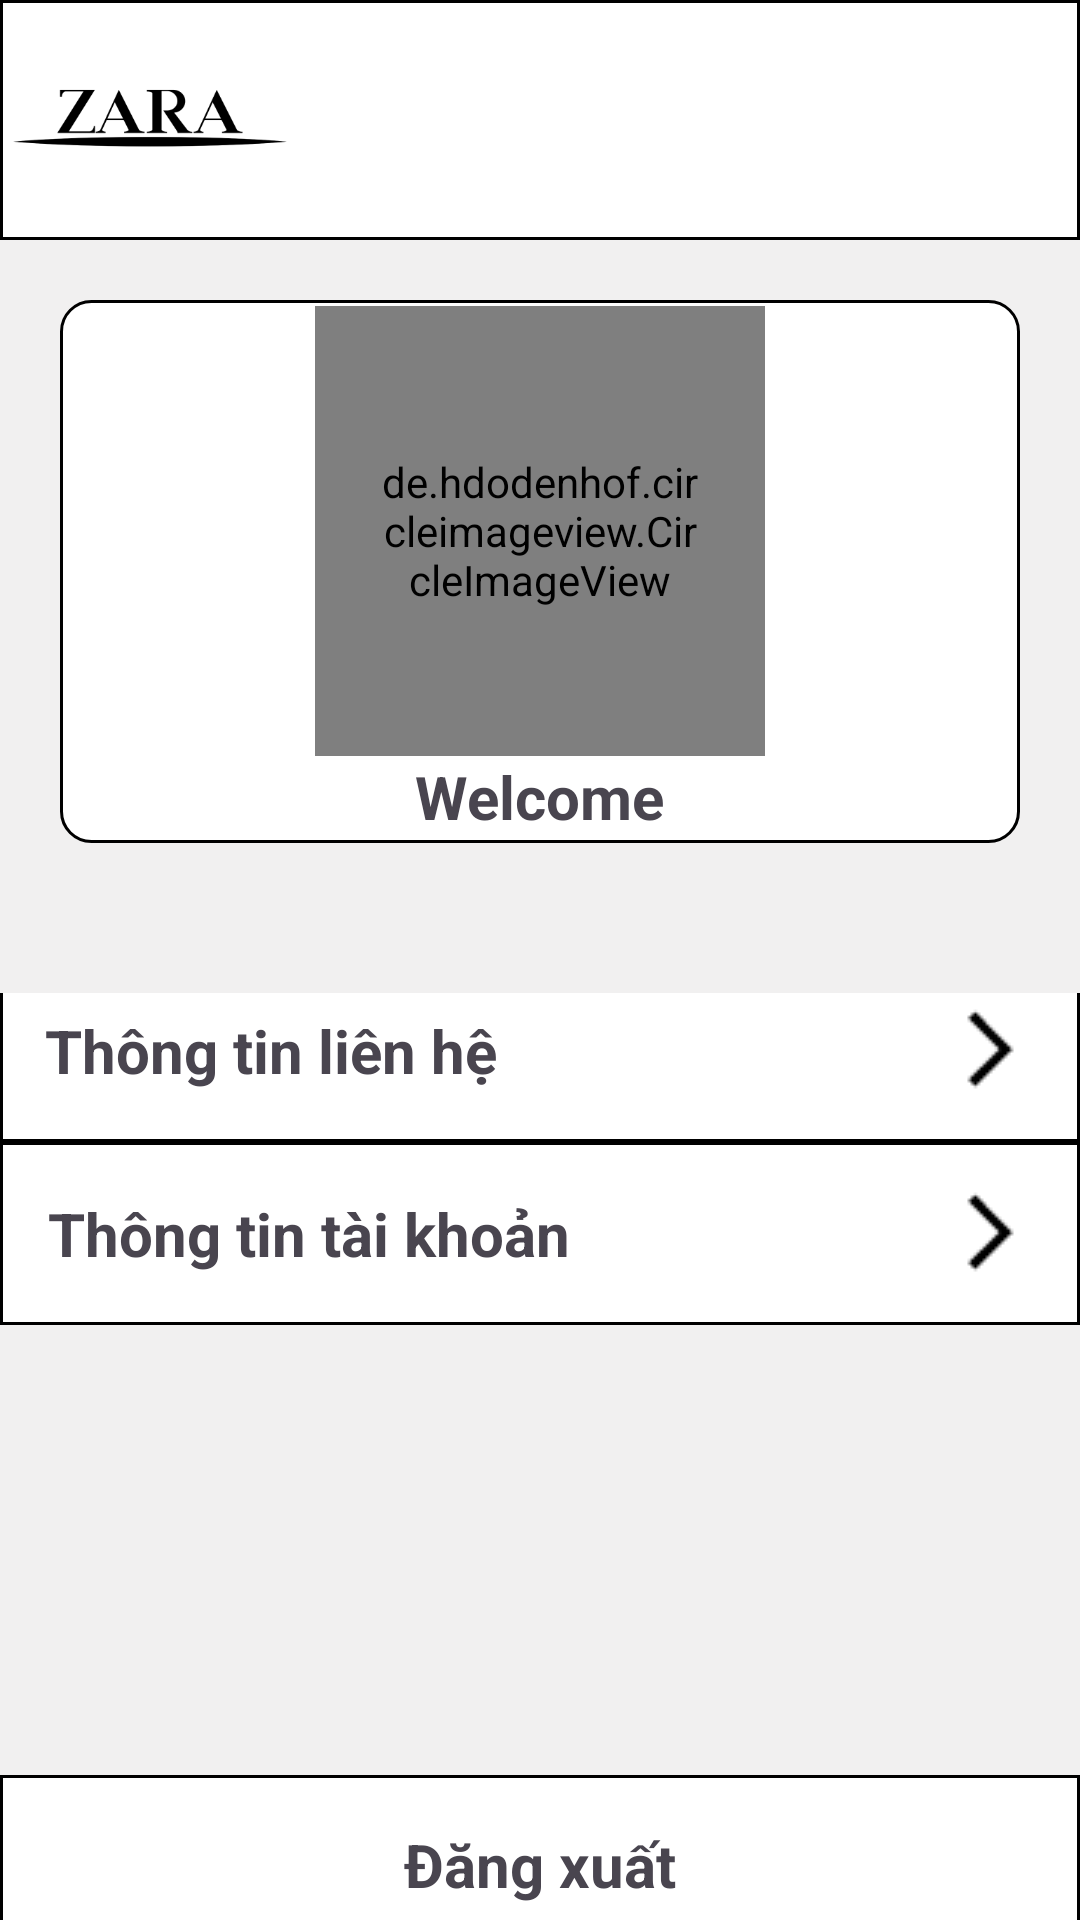

Here is an Android app screen rendered from its layout file. Give the layout XML and the strings, colors and styles it references.
<!-- AndroidManifest.xml: application theme Theme.PRO1121_DU_AN_01_NHOM_07 -->
<!-- res/layout/frag_taikhoan.xml -->
<?xml version="1.0" encoding="utf-8"?>
<LinearLayout xmlns:android="http://schemas.android.com/apk/res/android"
    android:layout_width="match_parent"
    android:layout_height="match_parent"
    android:background="#F1F0F0"
    android:orientation="vertical">

    <LinearLayout
        android:layout_width="match_parent"
        android:layout_height="wrap_content"
        android:background="@drawable/bo_bottom"
        android:orientation="horizontal">

        <ImageView
            android:layout_width="100dp"
            android:layout_height="80dp"
            android:src="@drawable/logo" />

    </LinearLayout>

    <LinearLayout
        android:layout_width="match_parent"
        android:layout_height="wrap_content"
        android:layout_margin="20dp"
        android:background="@drawable/botron"
        android:gravity="center"
        android:orientation="vertical">

        <de.hdodenhof.circleimageview.CircleImageView
            android:id="@+id/img_anh_tk"
            android:layout_width="150dp"
            android:layout_height="150dp"
            android:layout_gravity="center_horizontal"
            android:padding="20dp"
            android:src="@drawable/avatar_header" />

        <TextView
            android:layout_width="wrap_content"
            android:layout_height="wrap_content"
            android:layout_gravity="center_horizontal"
            android:text="Welcome"
            android:textSize="20dp"
            android:textStyle="bold" />

    </LinearLayout>

    <LinearLayout
        android:layout_width="match_parent"
        android:layout_height="wrap_content"
        android:layout_weight="1"
        android:gravity="center_vertical"
        android:layout_marginTop="30dp"
        android:orientation="vertical">

        <LinearLayout
            android:id="@+id/ll_lienHe"
            android:layout_width="match_parent"
            android:layout_height="wrap_content"
            android:background="@drawable/bovuong"
            android:gravity="center"
            android:padding="15dp"
            android:orientation="horizontal">

            <TextView
                android:layout_width="0dp"
                android:layout_height="wrap_content"
                android:layout_weight="10"
                android:text="Thông tin liên hệ"
                android:textSize="20dp"
                android:textStyle="bold" />

            <ImageButton
                android:id="@+id/ibt_htkh"
                android:layout_width="0dp"
                android:layout_height="wrap_content"
                android:layout_weight="1"
                android:background="@color/white"
                android:src="@drawable/ic_outline_arrow_back_ios" />

        </LinearLayout>

        <LinearLayout
            android:id="@+id/ll_thongtintk"
            android:layout_width="match_parent"
            android:layout_height="wrap_content"
            android:background="@drawable/bovuong"
            android:gravity="center"
            android:padding="15dp"
            android:orientation="horizontal">

            <TextView
                android:layout_width="0dp"
                android:layout_height="wrap_content"
                android:layout_weight="10"
                android:text="Thông tin tài khoản"
                android:layout_marginLeft="1dp"
                android:textSize="20dp"
                android:textStyle="bold" />

            <ImageButton
                android:id="@+id/ibt_tttk"
                android:layout_width="0dp"
                android:layout_height="wrap_content"
                android:layout_weight="1"
                android:background="@color/white"
                android:src="@drawable/ic_outline_arrow_back_ios" />

        </LinearLayout>




























        <LinearLayout
            android:id="@+id/ll_Dangxuat"
            android:layout_width="match_parent"
            android:layout_height="60dp"
            android:background="@drawable/bovuong"
            android:gravity="center"
            android:orientation="horizontal"
            android:layout_marginTop="150dp"
            >

            <TextView
                android:id="@+id/Tv_dangxuat"
                android:layout_width="wrap_content"
                android:layout_height="wrap_content"
                android:text="Đăng xuất"
                android:textSize="20dp"
                android:textStyle="bold" />
        </LinearLayout>
    </LinearLayout>


</LinearLayout>
<!-- resources referenced by this layout -->
<resources>
  <!-- drawable avatar_header: png bitmap (drawable, 2137 bytes) -->
  <!-- drawable bo_bottom (drawable) -->
  <?xml version="1.0" encoding="utf-8"?>
  <shape xmlns:android="http://schemas.android.com/apk/res/android">
  <stroke android:color="@color/black"
      android:width="1dp"/>
      <solid android:color="@color/white"/>
  </shape>
  <!-- drawable botron (drawable) -->
  <?xml version="1.0" encoding="utf-8"?>
  <shape xmlns:android="http://schemas.android.com/apk/res/android">
      <stroke android:width="1dp" android:color="@color/black" />
      <solid android:color="#FFFFFF" />
      <padding android:left="2dp" android:right="2dp" android:bottom="2dp" android:top="2dp" />
      <corners android:radius="10dp" />
  </shape>
  <!-- drawable bovuong (drawable) -->
  <?xml version="1.0" encoding="utf-8"?>
  <shape xmlns:android="http://schemas.android.com/apk/res/android">
      <stroke android:width="1dp" android:color="@color/black" />
      <solid android:color="#FFFFFF" />
      <padding android:left="2dp" android:right="2dp" android:bottom="2dp" android:top="2dp" />
  
  </shape>
  <!-- drawable ic_outline_arrow_back_ios: png bitmap (drawable, 224 bytes) -->
  <!-- drawable logo: png bitmap (drawable, 5665 bytes) -->
  <style name="Theme.PRO1121_DU_AN_01_NHOM_07" parent="Base.Theme.PRO1121_DU_AN_01_NHOM_07" />
  <style name="Base.Theme.PRO1121_DU_AN_01_NHOM_07" parent="Theme.Material3.DayNight.NoActionBar">
          
          
      </style>
  <!-- not gathered from this repository: default colours our renderer supplied (Android Studio template values) -->
  <color name="black">#FF000000</color>
  <color name="white">#FFFFFFFF</color>
</resources>
